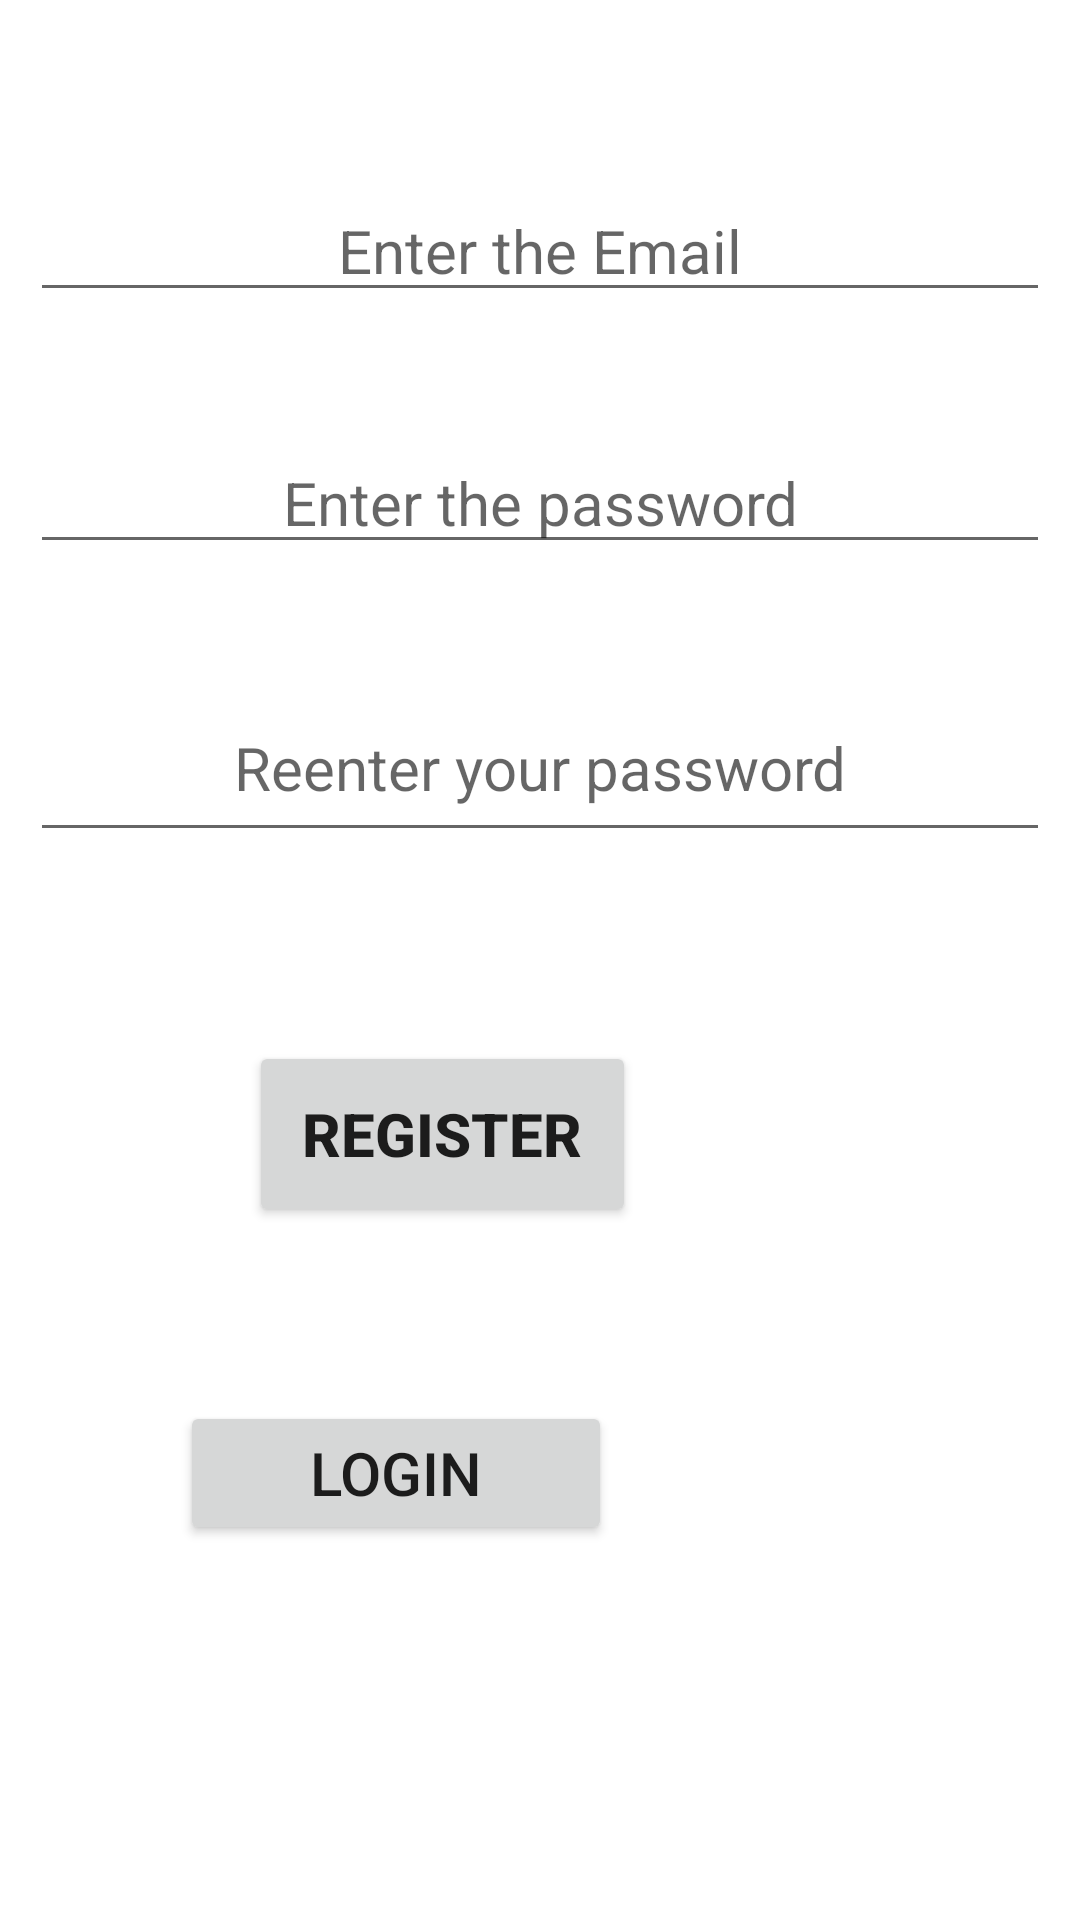

Produce the Android XML layout that renders to this screen, including the resource entries it uses.
<!-- AndroidManifest.xml: application theme Theme.Signup -->
<!-- res/layout/activity_main.xml -->
<?xml version="1.0" encoding="utf-8"?>
<RelativeLayout xmlns:android="http://schemas.android.com/apk/res/android"
    xmlns:app="http://schemas.android.com/apk/res-auto"
    xmlns:tools="http://schemas.android.com/tools"
    android:layout_width="match_parent"
    android:layout_height="match_parent"
    android:padding="10dp"
    tools:context=".MainActivity">


    <EditText
        android:id="@+id/email"
        android:layout_width="match_parent"
        android:layout_height="wrap_content"
        android:layout_marginTop="50dp"
        android:gravity="center"
        android:hint="@string/enter_the_email"
        android:textSize="20dp" />

    <EditText
        android:layout_width="match_parent"
        android:layout_height="wrap_content"
        android:id="@+id/password"
        android:textSize="20dp"
        android:hint="@string/enter_the_password"
        android:gravity="center"
        android:layout_below="@+id/email"
        android:layout_marginTop="40dp"/>


    <EditText
        android:id="@+id/conformpass"
        android:layout_width="393dp"
        android:layout_height="59dp"
        android:layout_below="@+id/password"
        android:layout_marginTop="37dp"
        android:gravity="center"
        android:hint="@string/reenter_your_password"
        android:textSize="20dp" />

    <Button
        android:id="@+id/button"
        android:layout_width="191dp"
        android:layout_height="62dp"
        android:layout_below="@+id/conformpass"
        android:layout_alignParentStart="true"
        android:layout_alignParentEnd="true"
        android:layout_marginStart="73dp"
        android:layout_marginTop="63dp"
        android:layout_marginEnd="138dp"
        android:onClick="login"
        android:text="@string/register"
        android:textAllCaps="true"
        android:textSize="20dp"
        android:textStyle="bold" />

    <Button
        android:id="@+id/button2"
        android:layout_width="144dp"
        android:layout_height="wrap_content"
        android:layout_below="@+id/button"
        android:layout_alignParentEnd="true"
        android:layout_marginTop="58dp"
        android:layout_marginEnd="146dp"
        android:onClick="nxtlogin"
        android:text="@string/login"
        android:textSize="20dp" />

</RelativeLayout>
<!-- resources referenced by this layout -->
<resources>
  <string name="enter_the_email">Enter the Email</string>
  <string name="enter_the_password">Enter the password</string>
  <string name="login">LOGIN</string>
  <string name="reenter_your_password">Reenter your password</string>
  <string name="register">Register</string>
  <style name="Theme.Signup" parent="Theme.MaterialComponents.DayNight.DarkActionBar">
          
          <item name="colorPrimary">@color/purple_500</item>
          <item name="colorPrimaryVariant">@color/purple_700</item>
          <item name="colorOnPrimary">@color/white</item>
          
          <item name="colorSecondary">@color/teal_200</item>
          <item name="colorSecondaryVariant">@color/teal_700</item>
          <item name="colorOnSecondary">@color/black</item>
          
          <item name="android:statusBarColor" tools:targetApi="l">?attr/colorPrimaryVariant</item>
          
      </style>
  <!-- not gathered from this repository: default colours our renderer supplied (Android Studio template values) -->
  <color name="purple_500">#FF6200EE</color>
  <color name="purple_700">#FF3700B3</color>
  <color name="teal_200">#FF03DAC5</color>
  <color name="teal_700">#FF018786</color>
  <color name="black">#FF000000</color>
  <color name="white">#FFFFFFFF</color>
</resources>
